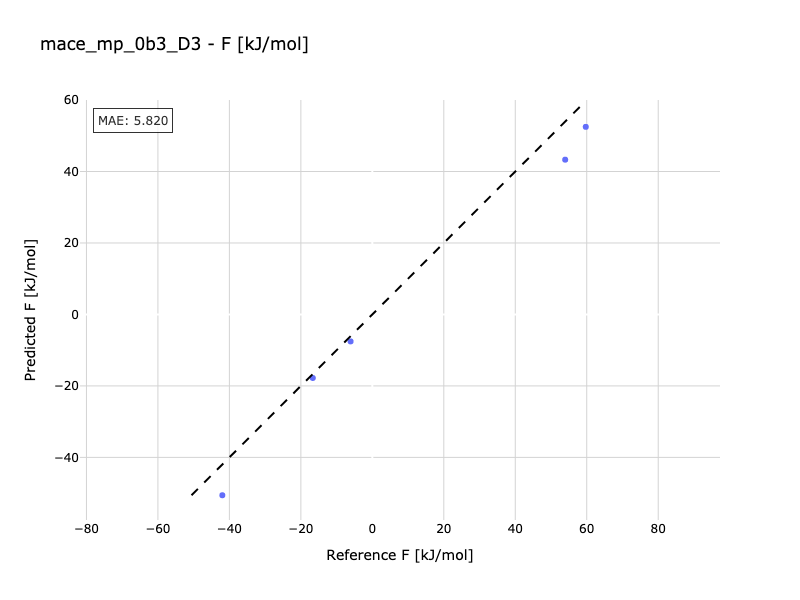

Values plotted in this chart, from the file beside it:
Reference, Predicted
-16.67, -17.78
-41.98, -50.6
-6.086, -7.549
53.97, 43.31
59.73, 52.49
